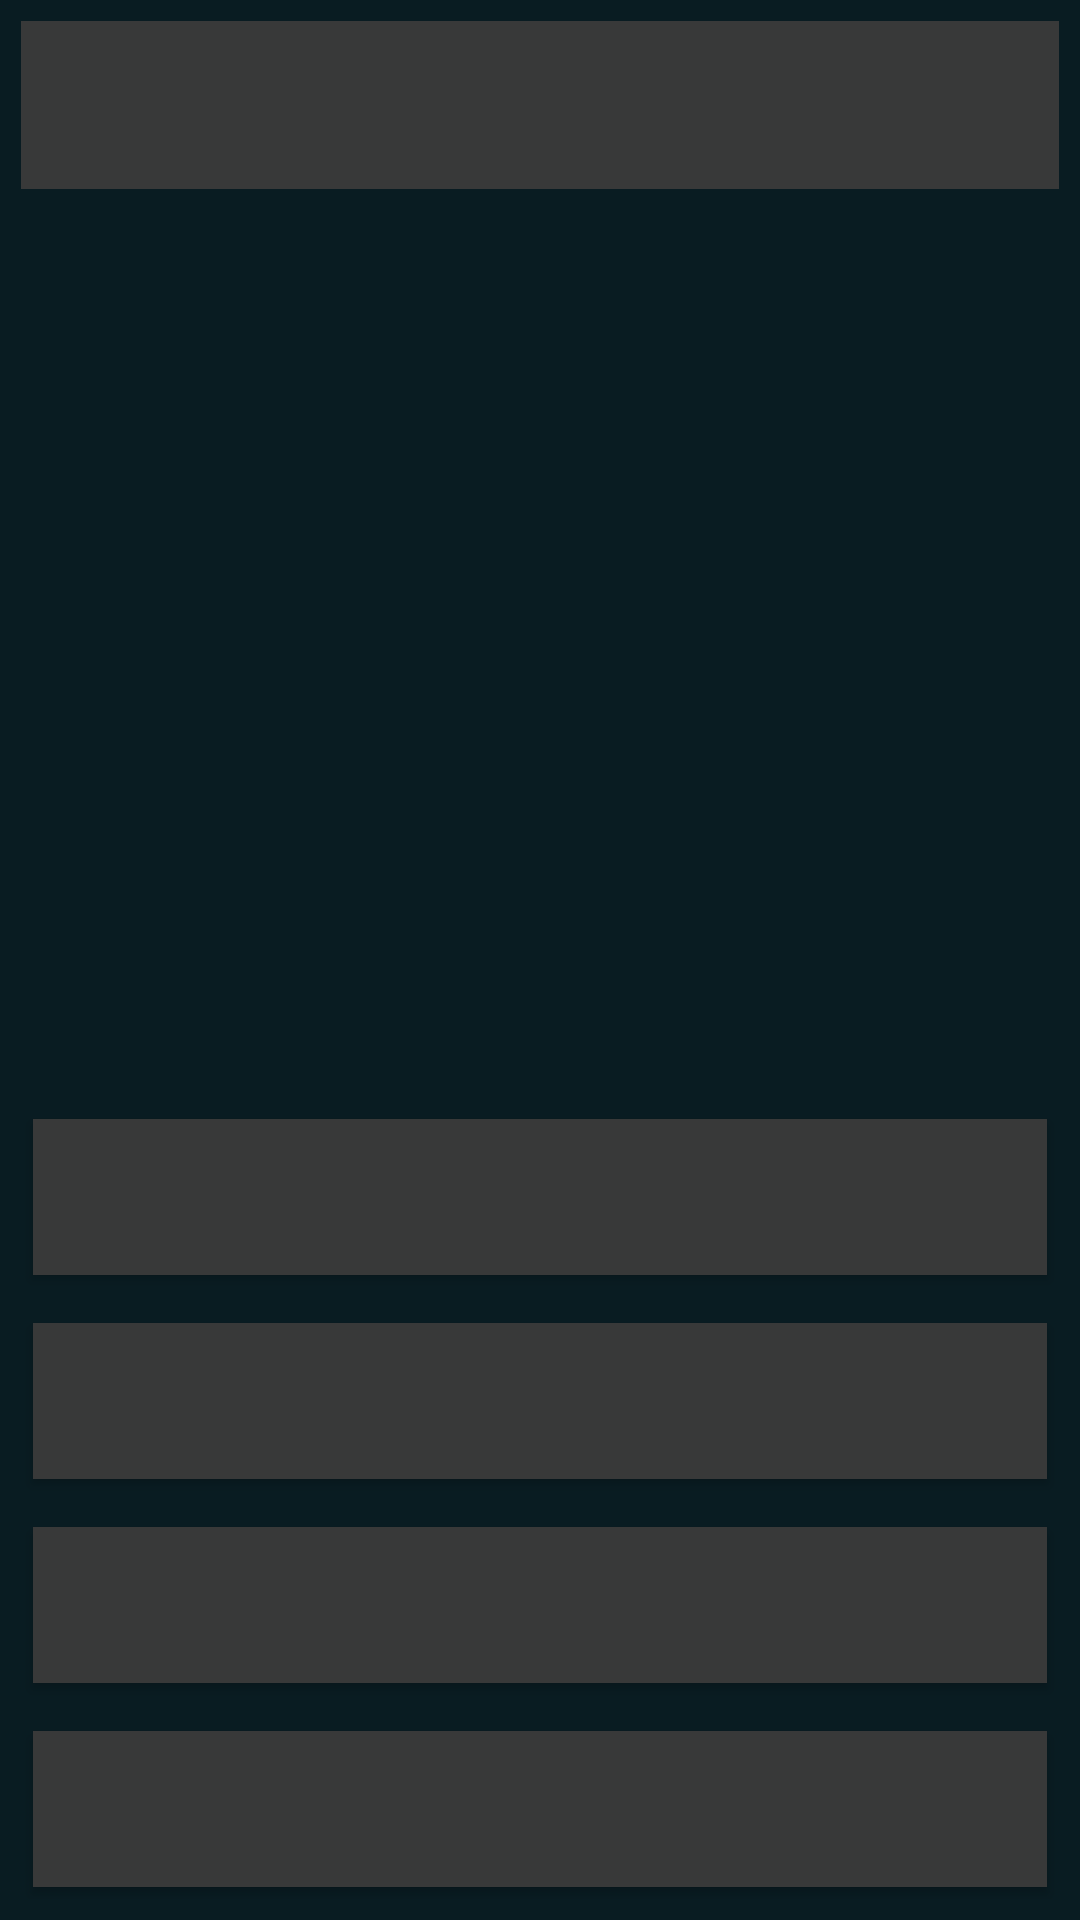

Produce the Android XML layout that renders to this screen, including the resource entries it uses.
<!-- AndroidManifest.xml: application theme AppTheme.Dark -->
<!-- res/layout/activity_quiz.xml -->
<?xml version="1.0" encoding="utf-8"?>
<RelativeLayout xmlns:android="http://schemas.android.com/apk/res/android"
    xmlns:tools="http://schemas.android.com/tools"
    android:layout_width="match_parent"
    android:layout_height="match_parent"
    android:padding="7dp"
    tools:context=".QuizActivity">

    <androidx.appcompat.widget.Toolbar
        android:id="@+id/toolbar"
        android:layout_width="match_parent"
        android:layout_height="?attr/actionBarSize"
        android:theme="@style/MyToolbarStyle"/>

    <TextView
        android:id="@+id/selectedCountryTextView"
        android:layout_width="wrap_content"
        android:layout_height="wrap_content"
        android:layout_centerHorizontal="true"
        android:textSize="22sp"
        android:textAlignment="center"
        android:textStyle="bold"
        android:layout_marginTop="70dp"
        android:textColor="@color/white"/>


    <ImageView
        android:id="@+id/flagImageView"
        android:layout_width="312dp"
        android:layout_height="208dp"
        android:layout_centerHorizontal="true"
        android:layout_below="@id/selectedCountryTextView"
        android:layout_marginTop="10dp"/>

    <TextView
        android:id="@+id/answersRemainingTextView"
        android:layout_width="wrap_content"
        android:layout_height="wrap_content"
        android:layout_centerHorizontal="true"
        android:layout_above="@id/livesRemainingTextView"
        android:textSize="18sp"
        android:layout_marginBottom="16dp"
        android:textColor="@color/white"/>
    <TextView
        android:id="@+id/livesRemainingTextView"
        android:layout_width="wrap_content"
        android:layout_height="wrap_content"
        android:layout_centerHorizontal="true"
        android:layout_above="@id/buttonsLayout"
        android:textSize="18sp"
        android:textColor="#FF0000"
        android:textStyle="bold"
        android:layout_marginBottom="16dp"/>

    <LinearLayout
        android:id="@+id/buttonsLayout"
        android:layout_width="match_parent"
        android:layout_height="wrap_content"
        android:layout_alignParentBottom="true"
        android:layout_marginTop="16dp"
        android:orientation="vertical">

        <Button
            android:id="@+id/option1Button"
            android:layout_width="match_parent"
            android:layout_height="60dp"
            android:textAllCaps="false"
            android:textSize="16sp"
            android:textColor="@color/white"
            android:background="@drawable/button_background"/>

        <Button
            android:id="@+id/option2Button"
            android:layout_width="match_parent"
            android:layout_height="60dp"
            android:textAllCaps="false"
            android:layout_marginTop="8dp"
            android:textSize="16sp"
            android:textColor="@color/white"
            android:background="@drawable/button_background"/>

        <Button
            android:id="@+id/option3Button"
            android:layout_width="match_parent"
            android:layout_height="60dp"
            android:textAllCaps="false"
            android:layout_marginTop="8dp"
            android:textSize="16sp"
            android:textColor="@color/white"
            android:background="@drawable/button_background"/>

        <Button
            android:id="@+id/option4Button"
            android:layout_width="match_parent"
            android:layout_height="60dp"
            android:textAllCaps="false"
            android:layout_marginTop="8dp"
            android:textSize="16sp"
            android:textColor="@color/white"
            android:background="@drawable/button_background"/>
    </LinearLayout>

</RelativeLayout>
<!-- resources referenced by this layout -->
<resources>
  <color name="white">#FFFFFFFF</color>
  <!-- drawable button_background (drawable) -->
  <?xml version="1.0" encoding="utf-8"?>
  <inset
      xmlns:android="http://schemas.android.com/apk/res/android"
      android:inset="4dp">
      <shape>
      <solid android:color="@color/gray" />
      </shape>
  </inset>
  <style name="MyToolbarStyle">
          <item name="android:background">@color/gray</item>
          <item name="titleTextColor">@color/white</item>
      </style>
  <style name="AppTheme.Dark" parent="Theme.AppCompat.Light.NoActionBar">
          <item name="android:forceDarkAllowed">true</item>
          <item name="android:windowBackground">#091C22</item>
      </style>
  <color name="gray">#383939</color>
</resources>
